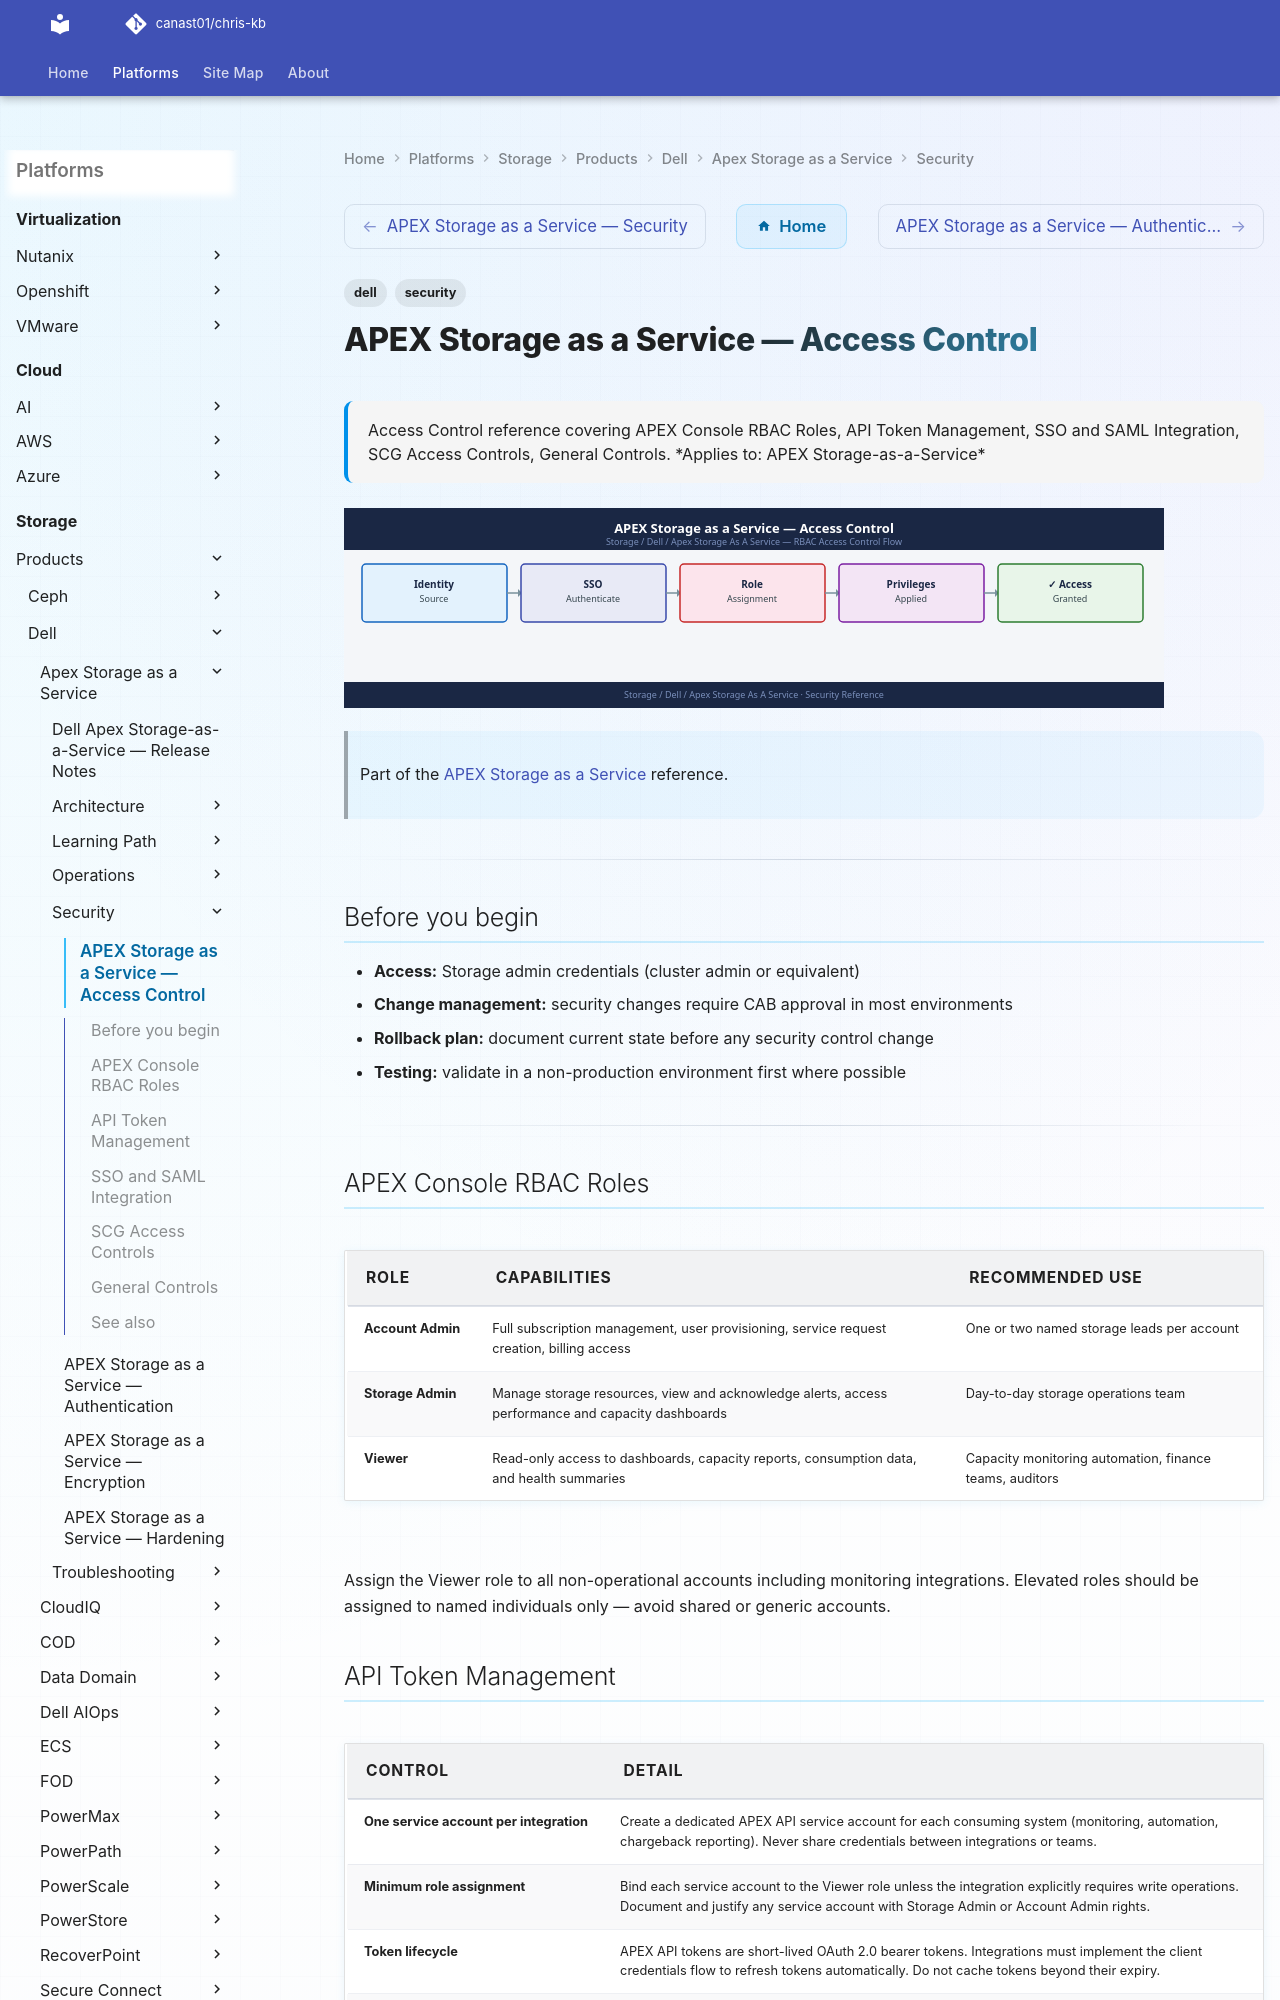

repository: canast01/chris-kb · page: storage/products/dell/apex-storage-as-a-service/security/access-control/index.html · generator: mkdocs

---
tags:
  - dell
  - security
description: "Access Control reference covering APEX Console RBAC Roles, API Token Management, SSO and SAML Integration, SCG Access Controls, General Controls."
---
# APEX Storage as a Service — Access Control

<div class="kb-summary">
Access Control reference covering APEX Console RBAC Roles, API Token Management, SSO and SAML Integration, SCG Access Controls, General Controls.

*Applies to: APEX Storage-as-a-Service*
</div>
![APEX Storage as a Service — Access Control](../../../../../assets/storage-dell-apex-storage-as-a-service-security-access-contr.svg)

> Part of the [APEX Storage as a Service](../index.md) reference.

---

## Before you begin

- **Access:** Storage admin credentials (cluster admin or equivalent)
- **Change management:** security changes require CAB approval in most environments
- **Rollback plan:** document current state before any security control change
- **Testing:** validate in a non-production environment first where possible

---

## APEX Console RBAC Roles

| Role | Capabilities | Recommended Use |
|---|---|---|
| **Account Admin** | Full subscription management, user provisioning, service request creation, billing access | One or two named storage leads per account |
| **Storage Admin** | Manage storage resources, view and acknowledge alerts, access performance and capacity dashboards | Day-to-day storage operations team |
| **Viewer** | Read-only access to dashboards, capacity reports, consumption data, and health summaries | Capacity monitoring automation, finance teams, auditors |

Assign the Viewer role to all non-operational accounts including monitoring integrations. Elevated roles should be assigned to named individuals only — avoid shared or generic accounts.
